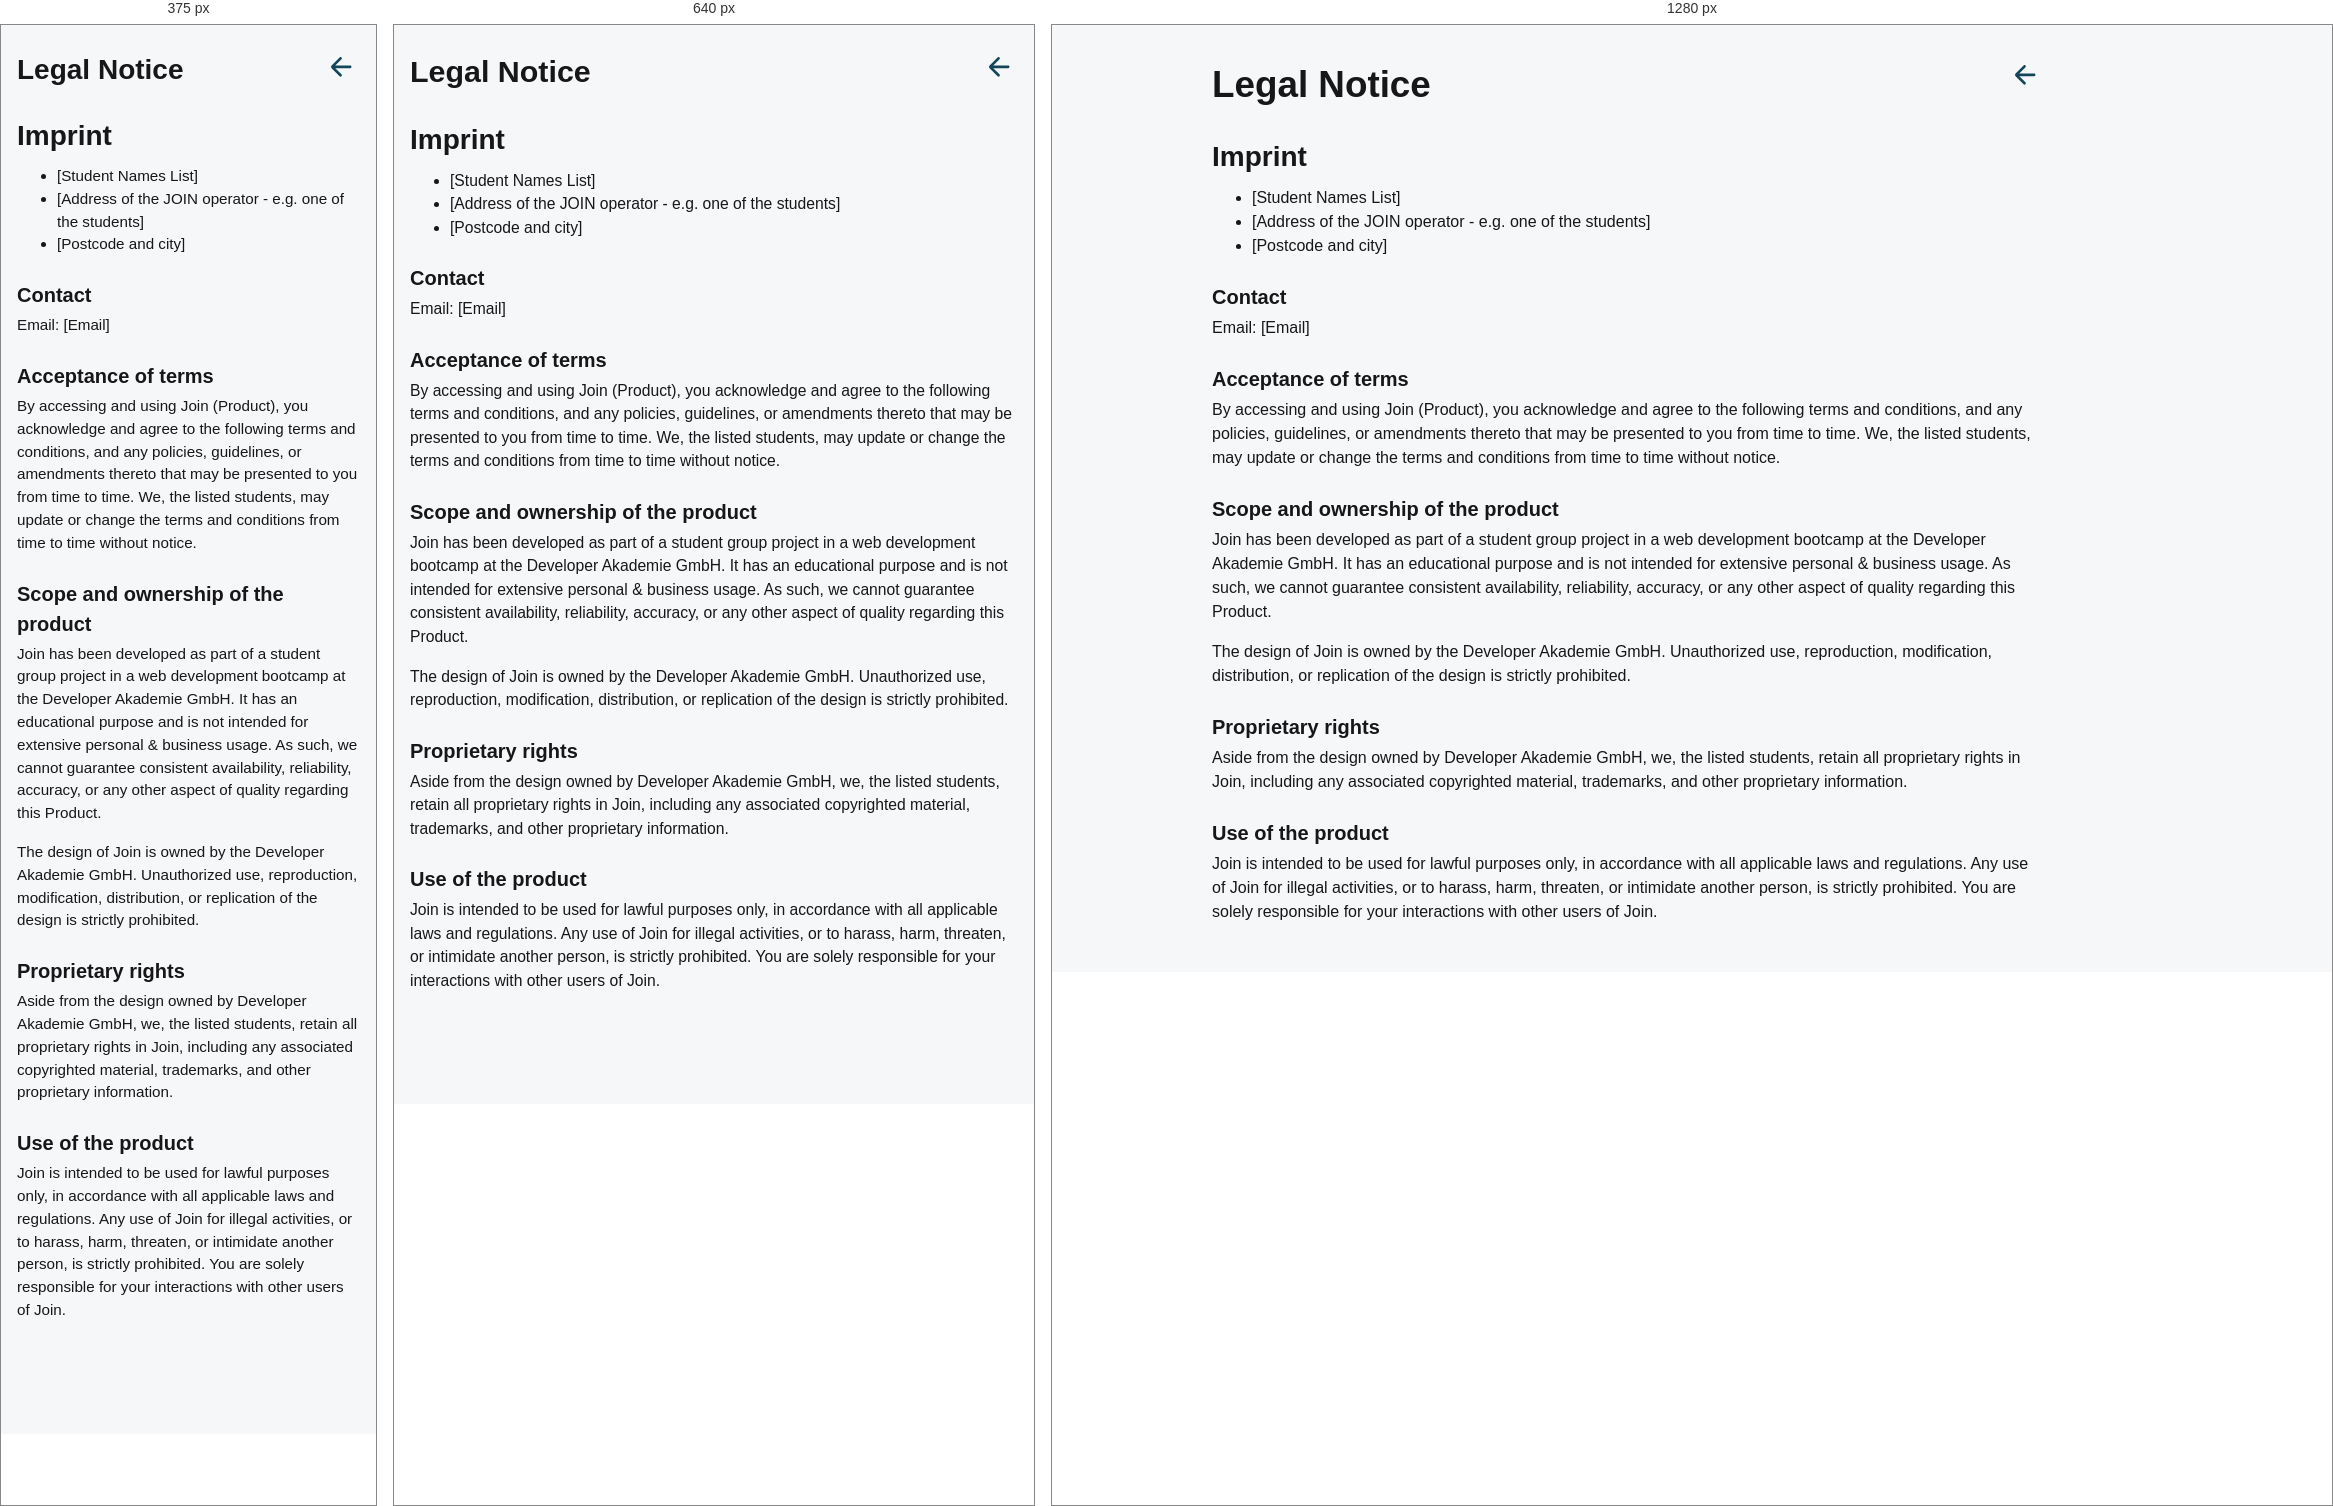
Rendered at 375 px, 640 px and 1280 px, left to right.

<!-- file: legal-notice.html -->
<!DOCTYPE html>
<html lang="en">
<head>
  <meta charset="UTF-8">
  <meta name="viewport" content="width=device-width, initial-scale=1.0">
  <link rel="icon" href="assets/img/logo-dark.svg" type="image/svg+xml" media="(prefers-color-scheme: light)">
  <link rel="icon" href="assets/img/logo-white.svg" type="image/svg+xml" media="(prefers-color-scheme: dark)">
  <meta http-equiv="Content-Security-Policy" content="default-src 'self'; script-src 'self'; style-src 'self'; img-src 'self' data: https://stmakiuddrhaufpqwffv.supabase.co; connect-src 'self' https://stmakiuddrhaufpqwffv.supabase.co wss://stmakiuddrhaufpqwffv.supabase.co; object-src 'none'; base-uri 'self'; form-action 'self'">
  <title>Legal Notice - Join</title>
  <link rel="stylesheet" href="css/base.css">
  <link rel="stylesheet" href="css/layout.css">
  <link rel="stylesheet" href="css/components.css">
</head>
<body data-page="legal">
  <div class="shell" id="shell">
    <main class="shell-content">
      <article class="document">
        <div class="document-header">
          <h1>Legal Notice</h1>
          <button type="button" id="back" class="back-button">
            <img src="assets/img/icon-arrow-left.svg" alt="Back" width="21" height="20">
          </button>
        </div>
        <h2>Imprint</h2>
        <ul>
          <li>[Student Names List]</li>
          <li>[Address of the JOIN operator - e.g. one of the students]</li>
          <li>[Postcode and city]</li>
        </ul>
        <h3>Contact</h3>
        <p>Email: [Email]</p>

        <h3>Acceptance of terms</h3>
        <p>
          By accessing and using Join (Product), you acknowledge and agree to the following terms
          and conditions, and any policies, guidelines, or amendments thereto that may be presented
          to you from time to time. We, the listed students, may update or change the terms and
          conditions from time to time without notice.
        </p>

        <h3>Scope and ownership of the product</h3>
        <p>
          Join has been developed as part of a student group project in a web development bootcamp
          at the Developer Akademie GmbH. It has an educational purpose and is not intended for
          extensive personal &amp; business usage. As such, we cannot guarantee consistent
          availability, reliability, accuracy, or any other aspect of quality regarding this
          Product.
        </p>
        <p>
          The design of Join is owned by the Developer Akademie GmbH. Unauthorized use,
          reproduction, modification, distribution, or replication of the design is strictly
          prohibited.
        </p>

        <h3>Proprietary rights</h3>
        <p>
          Aside from the design owned by Developer Akademie GmbH, we, the listed students, retain
          all proprietary rights in Join, including any associated copyrighted material,
          trademarks, and other proprietary information.
        </p>

        <h3>Use of the product</h3>
        <p>
          Join is intended to be used for lawful purposes only, in accordance with all applicable
          laws and regulations. Any use of Join for illegal activities, or to harass, harm,
          threaten, or intimidate another person, is strictly prohibited. You are solely
          responsible for your interactions with other users of Join.
        </p>
      </article>
    </main>
  </div>
  <script type="module" src="js/info-page.js"></script>
</body>
</html>


/* @media block from layout.css */
@media (min-width: 48rem) {
  .shell {
    flex-direction: row;
  }

  /* Sticky instead of fixed, so the sidebar stays inside the centered 1440px frame. */
  .sidebar {
    position: sticky;
    inset: 0 auto auto 0;
    flex: 0 0 14rem;
    width: 14rem;
    height: 100vh;
    flex-direction: column;
    align-items: stretch;
    padding: var(--space-5) 0 var(--space-4);
  }

  .sidebar-logo {
    display: block;
    align-self: flex-start;
    margin: 0 0 var(--space-5) var(--space-5);
  }

  .topbar-logo {
    display: none;
  }

  .nav-list {
    flex-direction: column;
    justify-content: flex-start;
    padding: 0;
  }

  .sidebar--external {
    align-items: stretch;
    justify-content: flex-start;
  }

  .sidebar--external .sidebar-nav {
    flex: 1;
  }

  .sidebar-legal,
  .sidebar--external .sidebar-legal {
    display: flex;
    flex-direction: column;
    gap: 0;
    padding: 0;
    font-size: 0.85rem;
  }

  .topbar {
    padding: var(--space-3) var(--space-5);
  }

  .topbar-title {
    display: block;
    font-size: 1.1rem;
  }

  .shell-content {
    padding: var(--space-5) var(--space-5) var(--space-5);
  }
}

/* @media block from components.css */
@media (max-width: 47.99rem) {
  .splash:not(.is-moving) {
    background: var(--color-primary);
  }

  .splash:not(.is-moving) .splash-logo__dark {
    fill: #ffffff;
  }
}

/* @media block from components.css */
@media (min-width: 48rem) {
  .nav-item {
    flex-direction: row;
    gap: var(--space-3);
    padding: var(--space-3) var(--space-5);
    border-radius: 0;
    font-size: 1rem;
  }
}

/* @media block from components.css */
@media (min-width: 48rem) {
  .sidebar-legal a {
    padding: var(--space-2) var(--space-5);
    border-radius: 0;
  }
}

/* @media block from components.css */
@media (min-width: 48rem) {
  .user-menu-links {
    display: none;
  }
}

/* @media block from components.css */
@media (min-width: 32rem) {
  .tile--half {
    min-height: 0;
    height: 168px;
  }
}

/* @media block from components.css */
@media (min-width: 32rem) {
  .tile--urgent {
    min-height: 0;
    height: 168px;
  }
}

/* @media block from components.css */
@media (min-width: 32rem) {
  .tile--count {
    min-height: 0;
    height: 168px;
  }
}

/* @media block from components.css */
@media (min-width: 48rem) {
  .help-link {
    display: inline-flex;
  }
}